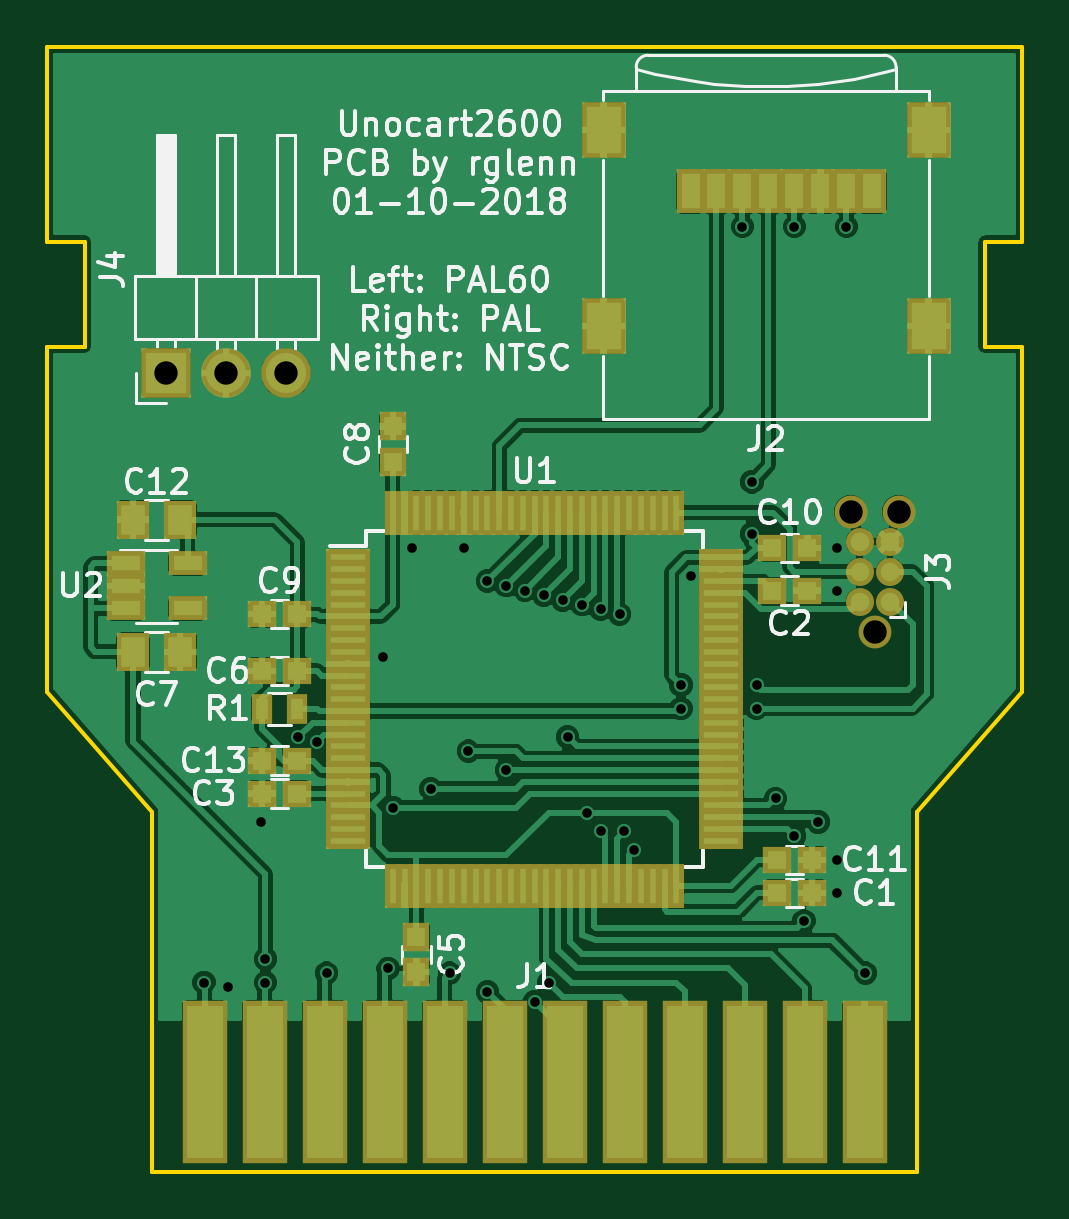
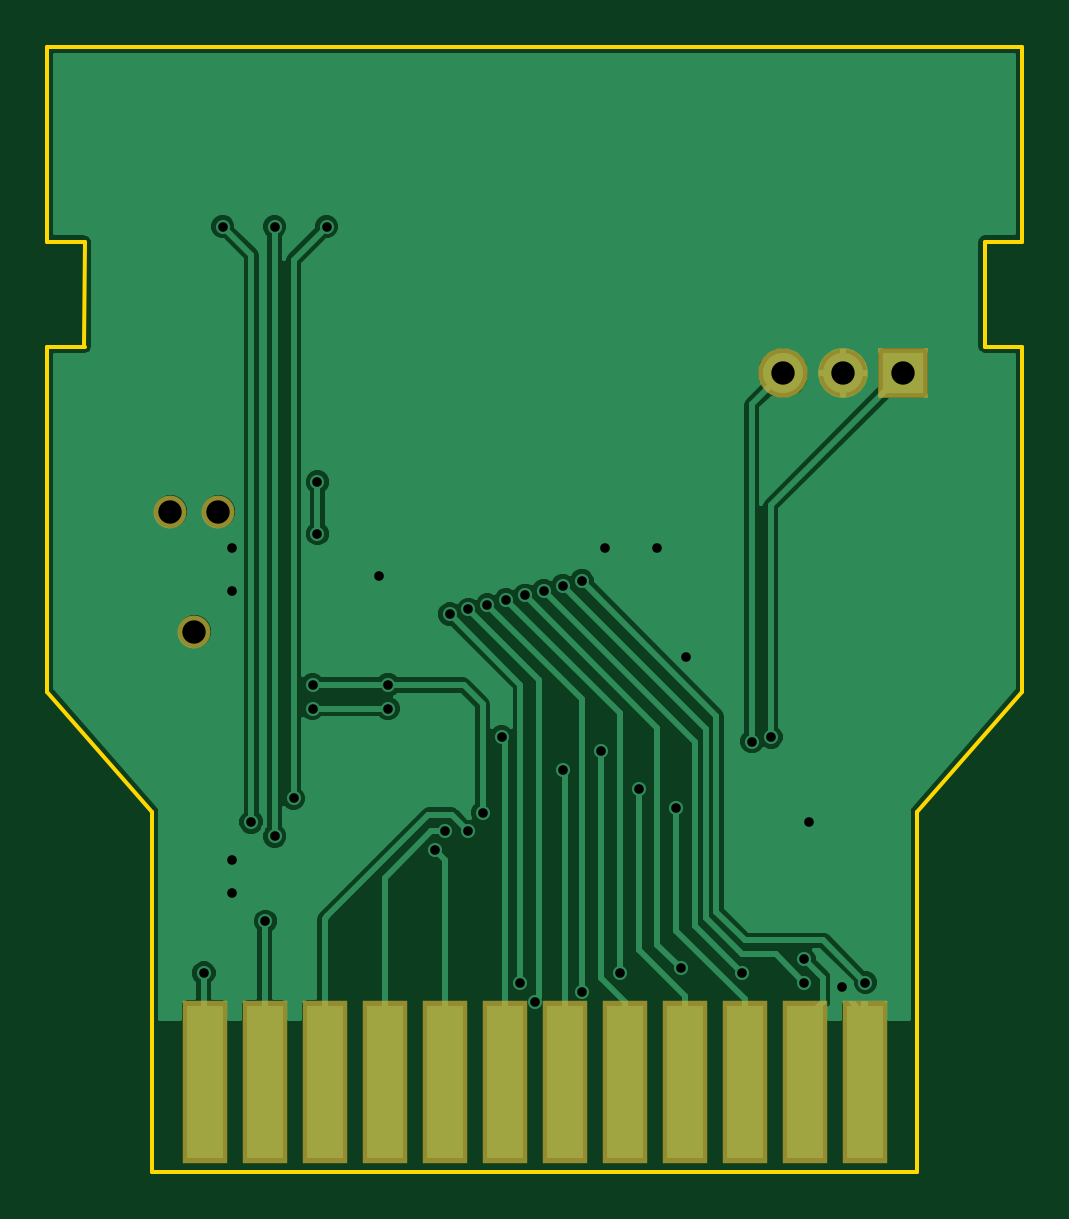
Circuit board: 8 layer files. Board 41.3 x 47.6 mm.
- bottom_copper: unocart-2600-pcb-B.Cu.gbl (33847 bytes)
- bottom_mask: unocart-2600-pcb-B.Mask.gbs (833 bytes)
- bottom_silk: unocart-2600-pcb-B.SilkS.gbo (836 bytes)
- outline: unocart-2600-pcb-Edge.Cuts.gm1 (1077 bytes)
- top_copper: unocart-2600-pcb-F.Cu.gtl (139390 bytes)
- top_mask: unocart-2600-pcb-F.Mask.gts (4842 bytes)
- top_silk: unocart-2600-pcb-F.SilkS.gto (39369 bytes)
- drill: unocart-2600-pcb.drl (877 bytes)

=== bottom_copper: unocart-2600-pcb-B.Cu.gbl (33847 bytes, source omitted) ===
=== bottom_mask: unocart-2600-pcb-B.Mask.gbs ===
G04 #@! TF.FileFunction,Soldermask,Bot*
%FSLAX46Y46*%
G04 Gerber Fmt 4.6, Leading zero omitted, Abs format (unit mm)*
G04 Created by KiCad (PCBNEW 4.0.7) date 10/01/18 20:06:01*
%MOMM*%
%LPD*%
G01*
G04 APERTURE LIST*
%ADD10C,0.100000*%
%ADD11R,1.924000X6.877000*%
%ADD12C,1.390600*%
%ADD13R,2.100000X2.100000*%
%ADD14O,2.100000X2.100000*%
G04 APERTURE END LIST*
D10*
D11*
X111430000Y-96190000D03*
X113970000Y-96190000D03*
X108890000Y-96190000D03*
X106350000Y-96190000D03*
X103810000Y-96190000D03*
X101270000Y-96190000D03*
X98730000Y-96190000D03*
X96190000Y-96190000D03*
X93650000Y-96190000D03*
X91110000Y-96190000D03*
X88570000Y-96190000D03*
X86030000Y-96190000D03*
D12*
X113384000Y-72060000D03*
X115416000Y-72060000D03*
X114400000Y-77140000D03*
D13*
X84400000Y-66200000D03*
D14*
X86940000Y-66200000D03*
X89480000Y-66200000D03*
M02*

=== bottom_silk: unocart-2600-pcb-B.SilkS.gbo ===
G04 #@! TF.FileFunction,Legend,Bot*
%FSLAX46Y46*%
G04 Gerber Fmt 4.6, Leading zero omitted, Abs format (unit mm)*
G04 Created by KiCad (PCBNEW 4.0.7) date 10/01/18 20:06:01*
%MOMM*%
%LPD*%
G01*
G04 APERTURE LIST*
%ADD10C,0.100000*%
%ADD11R,1.924000X6.877000*%
%ADD12C,1.390600*%
%ADD13R,2.100000X2.100000*%
%ADD14O,2.100000X2.100000*%
G04 APERTURE END LIST*
D10*
%LPC*%
D11*
X111430000Y-96190000D03*
X113970000Y-96190000D03*
X108890000Y-96190000D03*
X106350000Y-96190000D03*
X103810000Y-96190000D03*
X101270000Y-96190000D03*
X98730000Y-96190000D03*
X96190000Y-96190000D03*
X93650000Y-96190000D03*
X91110000Y-96190000D03*
X88570000Y-96190000D03*
X86030000Y-96190000D03*
D12*
X113384000Y-72060000D03*
X115416000Y-72060000D03*
X114400000Y-77140000D03*
D13*
X84400000Y-66200000D03*
D14*
X86940000Y-66200000D03*
X89480000Y-66200000D03*
M02*

=== outline: unocart-2600-pcb-Edge.Cuts.gm1 ===
G04 #@! TF.FileFunction,Profile,NP*
%FSLAX46Y46*%
G04 Gerber Fmt 4.6, Leading zero omitted, Abs format (unit mm)*
G04 Created by KiCad (PCBNEW 4.0.7) date 10/01/18 20:06:01*
%MOMM*%
%LPD*%
G01*
G04 APERTURE LIST*
%ADD10C,0.100000*%
%ADD11C,0.150000*%
G04 APERTURE END LIST*
D10*
D11*
X120637500Y-79680000D02*
X116192500Y-84760000D01*
X120637500Y-65075000D02*
X120637500Y-79680000D01*
X119050000Y-65075000D02*
X120637500Y-65075000D01*
X119050000Y-60630000D02*
X119060000Y-65075000D01*
X120637500Y-60630000D02*
X119050000Y-60630000D01*
X120637500Y-52375000D02*
X120637500Y-60630000D01*
X79362500Y-52375000D02*
X120637500Y-52375000D01*
X79362500Y-60630000D02*
X79362500Y-52375000D01*
X80950000Y-60630000D02*
X79362500Y-60630000D01*
X80950000Y-65075000D02*
X80950000Y-60630000D01*
X79362500Y-65075000D02*
X80950000Y-65075000D01*
X79362500Y-79680000D02*
X79362500Y-65075000D01*
X83807500Y-84760000D02*
X79362500Y-79680000D01*
X116192500Y-84760000D02*
X116192500Y-100000000D01*
X83807500Y-100000000D02*
X83807500Y-84760000D01*
X83807500Y-100000000D02*
X116192500Y-100000000D01*
M02*

=== top_copper: unocart-2600-pcb-F.Cu.gtl (139390 bytes, source omitted) ===
=== top_mask: unocart-2600-pcb-F.Mask.gts ===
G04 #@! TF.FileFunction,Soldermask,Top*
%FSLAX46Y46*%
G04 Gerber Fmt 4.6, Leading zero omitted, Abs format (unit mm)*
G04 Created by KiCad (PCBNEW 4.0.7) date 10/01/18 20:06:01*
%MOMM*%
%LPD*%
G01*
G04 APERTURE LIST*
%ADD10C,0.100000*%
%ADD11R,1.900000X0.680000*%
%ADD12R,0.680000X1.900000*%
%ADD13R,1.200000X1.150000*%
%ADD14R,1.150000X1.200000*%
%ADD15R,1.400000X1.650000*%
%ADD16R,1.924000X6.877000*%
%ADD17R,1.850000X2.400000*%
%ADD18R,1.200000X1.900000*%
%ADD19C,1.390600*%
%ADD20C,1.187400*%
%ADD21R,0.900000X1.300000*%
%ADD22R,1.620000X1.050000*%
%ADD23R,2.100000X2.100000*%
%ADD24O,2.100000X2.100000*%
G04 APERTURE END LIST*
D10*
D11*
X92100000Y-74000000D03*
X92100000Y-74500000D03*
X92100000Y-75000000D03*
X92100000Y-75500000D03*
X92100000Y-76000000D03*
X92100000Y-76500000D03*
X92100000Y-77000000D03*
X92100000Y-77500000D03*
X92100000Y-78000000D03*
X92100000Y-78500000D03*
X92100000Y-79000000D03*
X92100000Y-79500000D03*
X92100000Y-80000000D03*
X92100000Y-80500000D03*
X92100000Y-81000000D03*
X92100000Y-81500000D03*
X92100000Y-82000000D03*
X92100000Y-82500000D03*
X92100000Y-83000000D03*
X92100000Y-83500000D03*
X92100000Y-84000000D03*
X92100000Y-84500000D03*
X92100000Y-85000000D03*
X92100000Y-85500000D03*
X92100000Y-86000000D03*
D12*
X94000000Y-87900000D03*
X94500000Y-87900000D03*
X95000000Y-87900000D03*
X95500000Y-87900000D03*
X96000000Y-87900000D03*
X96500000Y-87900000D03*
X97000000Y-87900000D03*
X97500000Y-87900000D03*
X98000000Y-87900000D03*
X98500000Y-87900000D03*
X99000000Y-87900000D03*
X99500000Y-87900000D03*
X100000000Y-87900000D03*
X100500000Y-87900000D03*
X101000000Y-87900000D03*
X101500000Y-87900000D03*
X102000000Y-87900000D03*
X102500000Y-87900000D03*
X103000000Y-87900000D03*
X103500000Y-87900000D03*
X104000000Y-87900000D03*
X104500000Y-87900000D03*
X105000000Y-87900000D03*
X105500000Y-87900000D03*
X106000000Y-87900000D03*
D11*
X107900000Y-86000000D03*
X107900000Y-85500000D03*
X107900000Y-85000000D03*
X107900000Y-84500000D03*
X107900000Y-84000000D03*
X107900000Y-83500000D03*
X107900000Y-83000000D03*
X107900000Y-82500000D03*
X107900000Y-82000000D03*
X107900000Y-81500000D03*
X107900000Y-81000000D03*
X107900000Y-80500000D03*
X107900000Y-80000000D03*
X107900000Y-79500000D03*
X107900000Y-79000000D03*
X107900000Y-78500000D03*
X107900000Y-78000000D03*
X107900000Y-77500000D03*
X107900000Y-77000000D03*
X107900000Y-76500000D03*
X107900000Y-76000000D03*
X107900000Y-75500000D03*
X107900000Y-75000000D03*
X107900000Y-74500000D03*
X107900000Y-74000000D03*
D12*
X106000000Y-72100000D03*
X105500000Y-72100000D03*
X105000000Y-72100000D03*
X104500000Y-72100000D03*
X104000000Y-72100000D03*
X103500000Y-72100000D03*
X103000000Y-72100000D03*
X102500000Y-72100000D03*
X102000000Y-72100000D03*
X101500000Y-72100000D03*
X101000000Y-72100000D03*
X100500000Y-72100000D03*
X100000000Y-72100000D03*
X99500000Y-72100000D03*
X99000000Y-72100000D03*
X98500000Y-72100000D03*
X98000000Y-72100000D03*
X97500000Y-72100000D03*
X97000000Y-72100000D03*
X96500000Y-72100000D03*
X96000000Y-72100000D03*
X95500000Y-72100000D03*
X95000000Y-72100000D03*
X94500000Y-72100000D03*
X94000000Y-72100000D03*
D13*
X111750000Y-88200000D03*
X110250000Y-88200000D03*
X111550000Y-75400000D03*
X110050000Y-75400000D03*
X88450000Y-84000000D03*
X89950000Y-84000000D03*
D14*
X95000000Y-91550000D03*
X95000000Y-90050000D03*
D13*
X88450000Y-78800000D03*
X89950000Y-78800000D03*
D15*
X83000000Y-78000000D03*
X85000000Y-78000000D03*
D14*
X94000000Y-68450000D03*
X94000000Y-69950000D03*
D13*
X88450000Y-76400000D03*
X89950000Y-76400000D03*
X111550000Y-73600000D03*
X110050000Y-73600000D03*
X111750000Y-86800000D03*
X110250000Y-86800000D03*
D15*
X85000000Y-72400000D03*
X83000000Y-72400000D03*
D16*
X113970000Y-96190000D03*
X111430000Y-96190000D03*
X108890000Y-96190000D03*
X106350000Y-96190000D03*
X103810000Y-96190000D03*
X101270000Y-96190000D03*
X98730000Y-96190000D03*
X96190000Y-96190000D03*
X93650000Y-96190000D03*
X91110000Y-96190000D03*
X88570000Y-96190000D03*
X86030000Y-96190000D03*
D17*
X116675000Y-55900000D03*
X102925000Y-55900000D03*
X102925000Y-64200000D03*
X116675000Y-64200000D03*
D18*
X114300000Y-58500000D03*
X113200000Y-58500000D03*
X112100000Y-58500000D03*
X111000000Y-58500000D03*
X109900000Y-58500000D03*
X108800000Y-58500000D03*
X107700000Y-58500000D03*
X106600000Y-58500000D03*
D19*
X113384000Y-72060000D03*
X115416000Y-72060000D03*
X114400000Y-77140000D03*
D20*
X115035000Y-75870000D03*
X113765000Y-75870000D03*
X115035000Y-74600000D03*
X113765000Y-74600000D03*
X115035000Y-73330000D03*
X113765000Y-73330000D03*
D21*
X88450000Y-80400000D03*
X89950000Y-80400000D03*
D22*
X82690000Y-74250000D03*
X82690000Y-75200000D03*
X82690000Y-76150000D03*
X85310000Y-76150000D03*
X85310000Y-74250000D03*
D13*
X88450000Y-82600000D03*
X89950000Y-82600000D03*
D23*
X84400000Y-66200000D03*
D24*
X86940000Y-66200000D03*
X89480000Y-66200000D03*
M02*

=== top_silk: unocart-2600-pcb-F.SilkS.gto (39369 bytes, source omitted) ===
=== drill: unocart-2600-pcb.drl ===
M48
INCH,TZ
T1C0.016
T2C0.039
T3C0.039
%
G90
G05
T1
X33858Y-36220
X34252Y-36299
X34803Y-33543
X34882Y-35827
X34882Y-36220
X35433Y-32126
X35748Y-32205
X35906Y-36063
X36850Y-30787
X36929Y-35984
X37008Y-33307
X37323Y-28976
X37638Y-32992
X37953Y-36063
X38189Y-28976
X38268Y-32362
X38583Y-29528
X38583Y-36378
X38898Y-29606
X38898Y-32677
X39213Y-29685
X39370Y-36535
X39528Y-29764
X39606Y-36220
X39843Y-29843
X39921Y-32126
X40157Y-29921
X40236Y-33386
X40472Y-30000
X40472Y-33701
X40787Y-30079
X40866Y-33701
X41024Y-34016
X41811Y-31260
X41811Y-31654
X41969Y-29449
X42835Y-23622
X42992Y-27874
X42992Y-28740
X43071Y-31260
X43071Y-31654
X43386Y-33150
X43701Y-23622
X43701Y-33780
X43858Y-35197
X44094Y-33543
X44409Y-28976
X44409Y-29685
X44409Y-34173
X44409Y-34724
X44567Y-23622
X44882Y-36063
T2
X33228Y-26063
X34228Y-26063
X35228Y-26063
T3
X44639Y-28370
X45039Y-30370
X45439Y-28370
T0
M30

